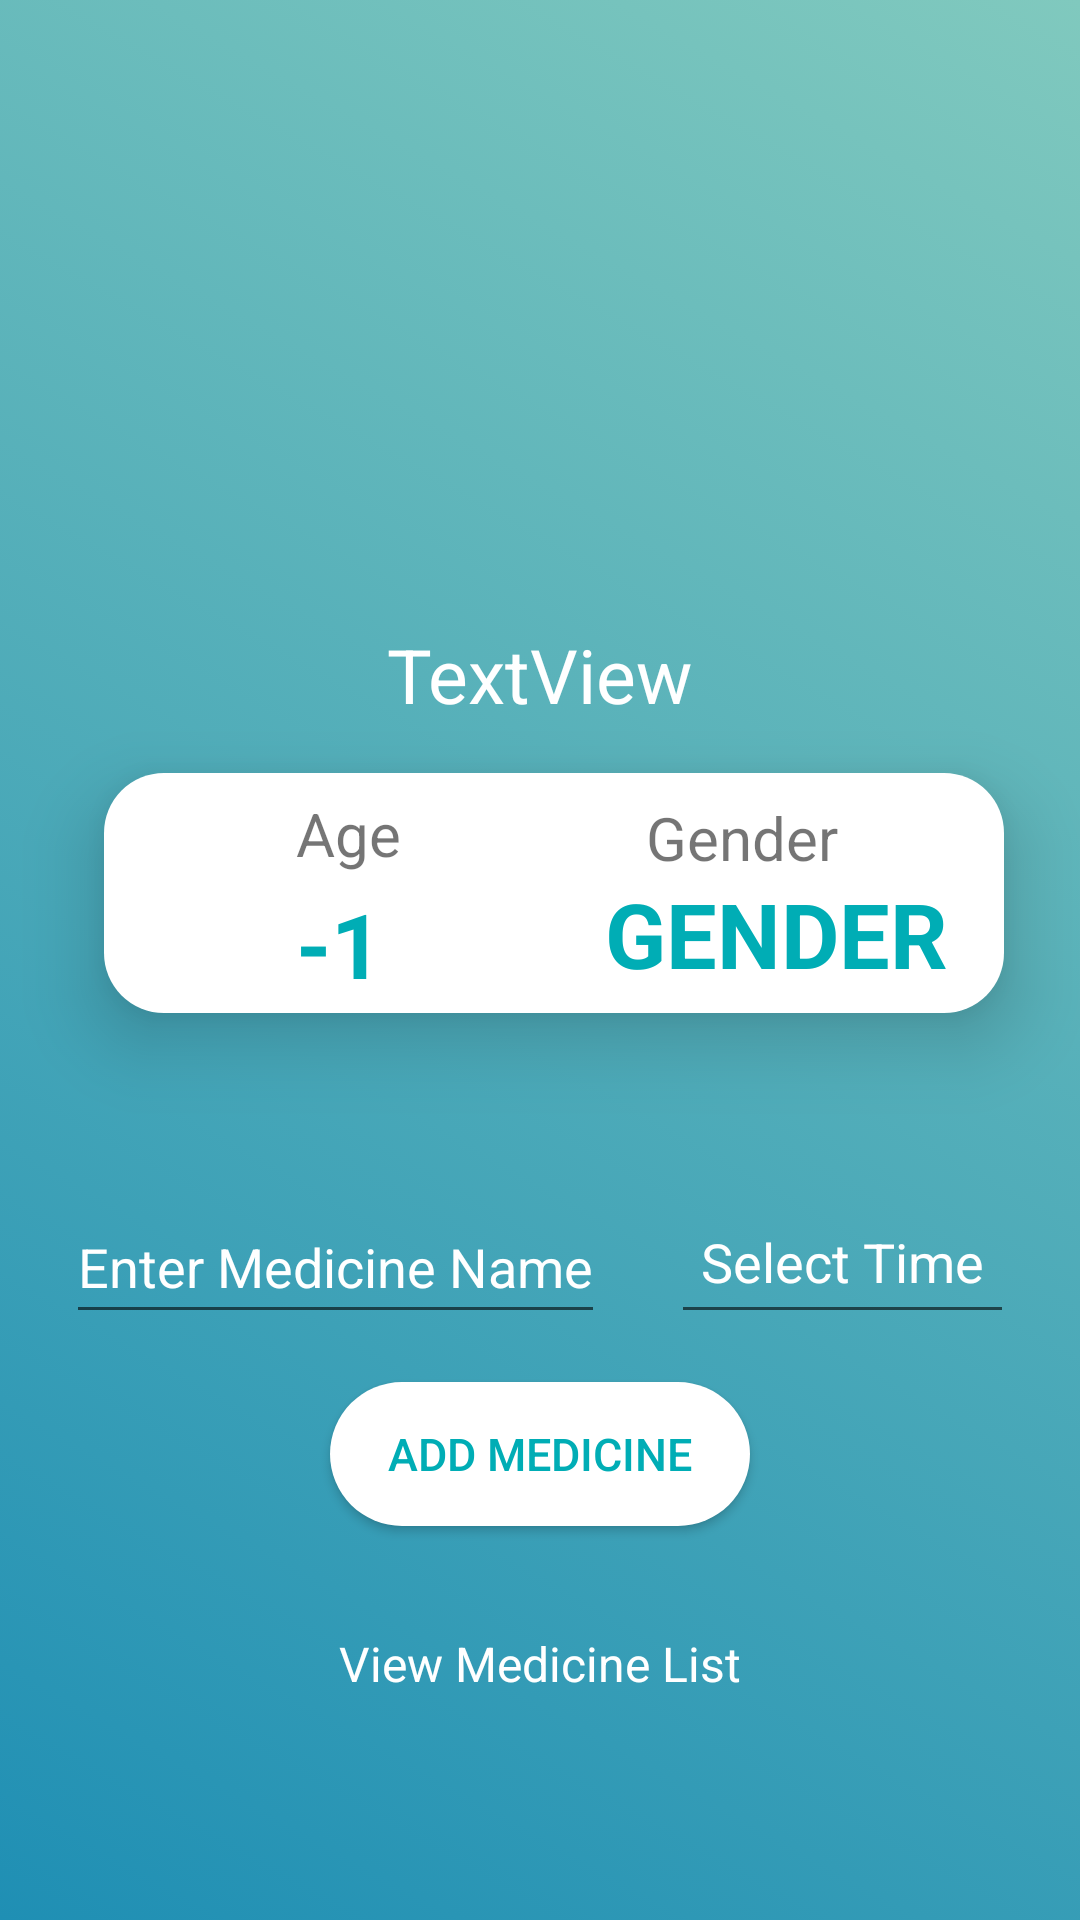

This screen was rendered from an Android layout file. Write that file and the resources it references.
<!-- AndroidManifest.xml: application theme Theme.MedicineReminder -->
<!-- res/layout/activity_user_profile.xml -->
<?xml version="1.0" encoding="utf-8"?>
<androidx.constraintlayout.widget.ConstraintLayout xmlns:android="http://schemas.android.com/apk/res/android"
    xmlns:app="http://schemas.android.com/apk/res-auto"
    xmlns:tools="http://schemas.android.com/tools"
    android:layout_width="match_parent"
    android:layout_height="match_parent"
    tools:context=".UserProfile"
    android:background="@drawable/background">

    <androidx.constraintlayout.widget.ConstraintLayout
        android:id="@+id/innertopConstraintL"
        android:layout_width="match_parent"
        android:layout_height="wrap_content"
        app:layout_constraintEnd_toEndOf="parent"
        app:layout_constraintStart_toStartOf="parent"
        app:layout_constraintTop_toTopOf="parent">


        <ImageView
            android:id="@+id/imageView2"
            android:layout_width="150dp"
            android:layout_height="150dp"
            android:layout_marginTop="50dp"
            android:src="@drawable/user_icon"
            app:layout_constraintEnd_toEndOf="parent"
            app:layout_constraintStart_toStartOf="parent"
            app:layout_constraintTop_toTopOf="parent" />

        <TextView
            android:id="@+id/txt2_uName"
            android:layout_width="wrap_content"
            android:layout_height="wrap_content"
            android:layout_marginTop="8dp"
            android:text="TextView"
            android:textColor="@color/white"
            android:textSize="25dp"
            app:layout_constraintBottom_toBottomOf="parent"
            app:layout_constraintEnd_toEndOf="parent"
            app:layout_constraintStart_toStartOf="parent"
            app:layout_constraintTop_toBottomOf="@+id/imageView2" />




    </androidx.constraintlayout.widget.ConstraintLayout>

    <androidx.constraintlayout.widget.ConstraintLayout
        android:id="@+id/constraintLayout"
        android:layout_width="300dp"
        android:layout_height="80dp"
        android:layout_marginTop="16dp"
        android:background="@drawable/c_layout_design"
        android:backgroundTint="@color/white"
        android:elevation="15dp"
        app:layout_constraintEnd_toEndOf="parent"
        app:layout_constraintHorizontal_bias="0.576"
        app:layout_constraintStart_toStartOf="parent"
        app:layout_constraintTop_toBottomOf="@+id/innertopConstraintL">


        <TextView
            android:id="@+id/txt2_Age"
            android:layout_width="wrap_content"
            android:layout_height="wrap_content"
            android:layout_marginStart="64dp"
            android:layout_marginBottom="40dp"
            android:text="Age"
            android:textSize="20dp"
            app:layout_constraintBottom_toBottomOf="parent"
            app:layout_constraintStart_toStartOf="parent"
            app:layout_constraintTop_toTopOf="parent" />

        <TextView
            android:id="@+id/txt2_uAge"
            android:layout_width="wrap_content"
            android:layout_height="wrap_content"
            android:layout_marginStart="64dp"
            android:text="-1"
            android:textColor="@color/blue04"
            android:textSize="30dp"
            android:textStyle="bold"
            app:layout_constraintBottom_toBottomOf="parent"
            app:layout_constraintStart_toStartOf="parent"
            app:layout_constraintTop_toBottomOf="@+id/txt2_Age" />

        <TextView
            android:id="@+id/txt2_gender"
            android:layout_width="wrap_content"
            android:layout_height="wrap_content"
            android:layout_marginStart="160dp"
            android:layout_marginTop="8dp"
            android:layout_marginEnd="35dp"
            android:text="Gender"
            android:textSize="20dp"
            app:layout_constraintEnd_toEndOf="parent"
            app:layout_constraintStart_toStartOf="parent"
            app:layout_constraintTop_toTopOf="parent" />

        <TextView
            android:id="@+id/txt2_uGender"
            android:layout_width="wrap_content"
            android:layout_height="wrap_content"
            android:layout_marginStart="74dp"
            android:layout_marginBottom="8dp"
            android:text="GENDER"
            android:textColor="@color/blue04"
            android:textSize="30sp"
            android:textStyle="bold"
            app:layout_constraintBottom_toBottomOf="parent"
            app:layout_constraintStart_toEndOf="@+id/txt2_uAge"
            app:layout_constraintTop_toBottomOf="@+id/txt2_gender" />


    </androidx.constraintlayout.widget.ConstraintLayout>

    <androidx.constraintlayout.widget.ConstraintLayout
        android:id="@+id/constraintLayout2"
        android:layout_width="match_parent"
        android:layout_height="wrap_content"
        app:layout_constraintBottom_toBottomOf="parent"
        app:layout_constraintEnd_toEndOf="parent"
        app:layout_constraintStart_toStartOf="parent"
        app:layout_constraintTop_toBottomOf="@+id/constraintLayout">


        <EditText
            android:id="@+id/edt2_MName"
            android:layout_width="wrap_content"
            android:layout_height="wrap_content"
            android:layout_marginTop="8dp"
            android:layout_marginBottom="16dp"
            android:elevation="30dp"
            android:hint="Enter Medicine Name"
            android:inputType="textPersonName"
            android:minHeight="48dp"
            android:textColor="@color/white"
            android:textColorHint="@color/white"
            app:layout_constraintBottom_toTopOf="@+id/btn2_addMedicine"
            app:layout_constraintEnd_toStartOf="@+id/edt2_MTime"
            app:layout_constraintHorizontal_bias="0.5"
            app:layout_constraintStart_toStartOf="parent"
            app:layout_constraintTop_toTopOf="parent"
            app:layout_constraintVertical_bias="1.0" />

        <EditText
            android:id="@+id/edt2_MTime"
            android:layout_width="wrap_content"
            android:layout_height="wrap_content"
            android:layout_marginTop="8dp"
            android:layout_marginBottom="16dp"
            android:clickable="true"
            android:focusable="false"
            android:hint="Select Time"
            android:inputType="time"
            android:minHeight="48dp"
            android:padding="10dp"
            android:textColor="@color/white"
            android:textColorHint="@color/white"
            app:layout_constraintBottom_toTopOf="@+id/btn2_addMedicine"
            app:layout_constraintEnd_toEndOf="parent"
            app:layout_constraintHorizontal_bias="0.5"
            app:layout_constraintStart_toEndOf="@+id/edt2_MName"
            app:layout_constraintTop_toTopOf="parent" />

        <Button
            android:id="@+id/btn2_addMedicine"
            android:layout_width="140dp"
            android:layout_height="wrap_content"
            android:layout_marginTop="140dp"
            android:layout_marginBottom="35dp"
            android:background="@drawable/button"
            android:backgroundTint="@color/white"
            android:elevation="400dp"
            android:text="Add Medicine"
            android:textColor="@color/blue04"
            android:textSize="15dp"
            app:backgroundTint="@null"
            app:layout_constraintBottom_toTopOf="@+id/txt2_VMList"
            app:layout_constraintEnd_toEndOf="parent"
            app:layout_constraintStart_toStartOf="parent" />

        <TextView
            android:id="@+id/txt2_VMList"
            android:layout_width="wrap_content"
            android:layout_height="wrap_content"
            android:layout_marginBottom="24dp"
            android:clickable="true"
            android:text="View Medicine List"
            android:textColor="@color/white"
            android:textSize="16dp"
            app:layout_constraintBottom_toBottomOf="parent"
            app:layout_constraintEnd_toEndOf="parent"
            app:layout_constraintStart_toStartOf="parent"
            tools:ignore="TouchTargetSizeCheck" />

    </androidx.constraintlayout.widget.ConstraintLayout>



</androidx.constraintlayout.widget.ConstraintLayout>
<!-- resources referenced by this layout -->
<resources>
  <color name="blue04">#FF00ADB5</color>
  <color name="white">#FFFFFFFF</color>
  <!-- drawable background (drawable) -->
  <?xml version="1.0" encoding="utf-8"?>
  <selector xmlns:android="http://schemas.android.com/apk/res/android">
      <item>
          <shape>
              <gradient
                  android:angle="45"
                  android:startColor="#1f8fb4"
                  android:endColor="#80c9be"
                  >
              </gradient>
          </shape>
  
      </item>
  </selector>
  <!-- drawable button (drawable) -->
  <?xml version="1.0" encoding="utf-8"?>
  <selector xmlns:android="http://schemas.android.com/apk/res/android">
      <item>
          <shape>
              <gradient
                  android:angle="45"
                  android:startColor="#1f8fb4"
                  android:endColor="#80c9be"
                  >
              </gradient>
              <corners android:radius="40dp" />
          </shape>
  
      </item>
  </selector>
  <!-- drawable c_layout_design (drawable) -->
  <?xml version="1.0" encoding="utf-8"?>
  <selector xmlns:android="http://schemas.android.com/apk/res/android">
  <item>
      <shape>
          <corners android:radius="20dp"></corners>
          <gradient android:startColor="@color/white"
              android:endColor="@color/white">
          </gradient>
      </shape>
  </item>
  </selector>
  <!-- drawable user_icon (mipmap-anydpi-v26) -->
  <?xml version="1.0" encoding="utf-8"?>
  <adaptive-icon xmlns:android="http://schemas.android.com/apk/res/android">
      <background android:drawable="@drawable/ic_launcher_background"/>
      <foreground android:drawable="@mipmap/user_icon_foreground"/>
  </adaptive-icon>
  <style name="Theme.MedicineReminder" parent="Theme.MaterialComponents.DayNight.DarkActionBar">
          
          <item name="colorPrimary">@color/blue04</item>
          <item name="colorPrimaryVariant">@color/blue04</item>
          <item name="colorOnPrimary">@color/blue04</item>
  
          
          <item name="colorSecondary">@color/blue04</item>
          <item name="colorSecondaryVariant">@color/blue04</item>
          <item name="colorOnSecondary">@color/white</item>
          
          <item name="android:statusBarColor" tools:targetApi="l">@color/black</item>
          
          <item name="android:navigationBarColor">@color/blue06</item>
      </style>
  <color name="black">#FF000000</color>
  <color name="blue06">#FF1f8fb4</color>
</resources>
